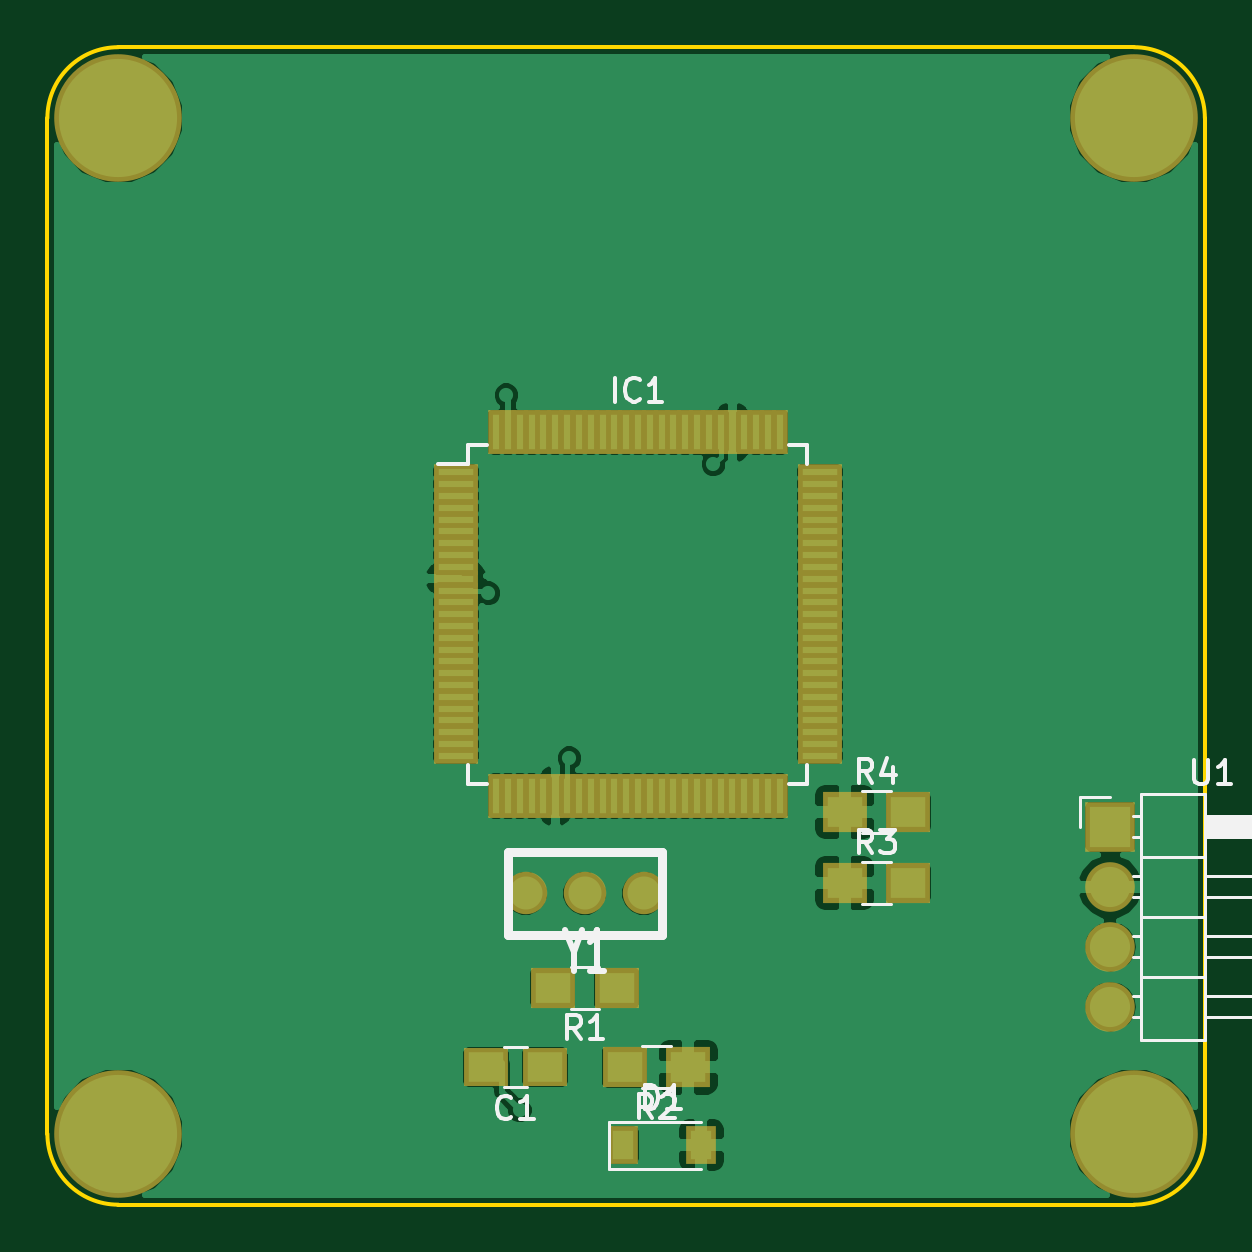
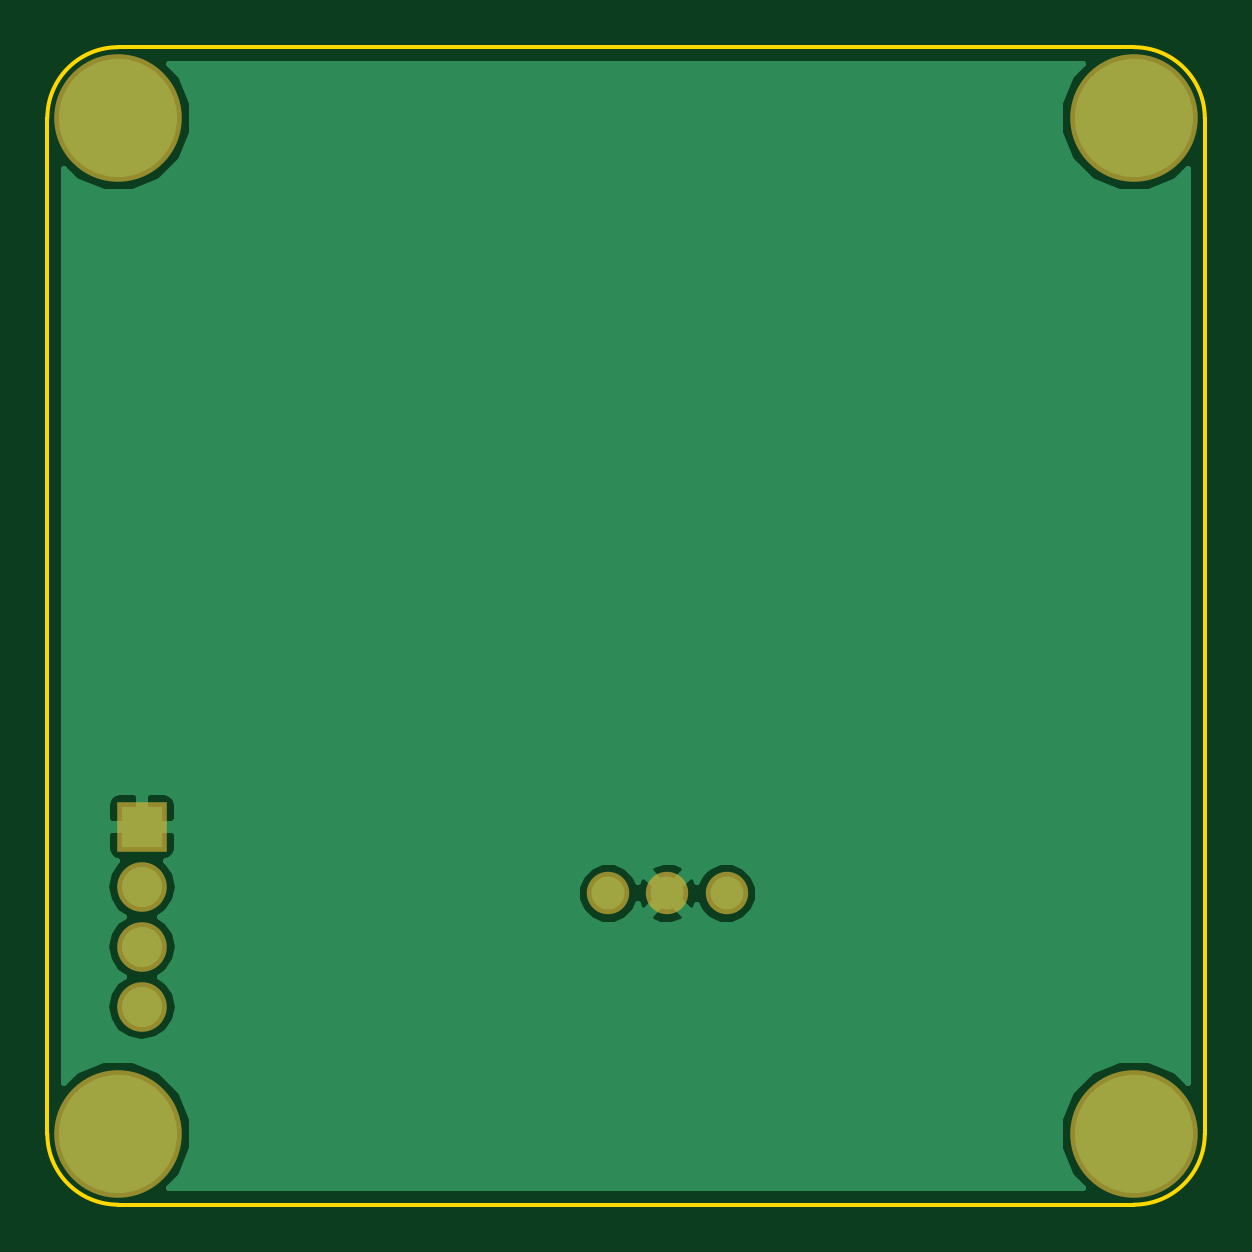
Circuit board: 7 layer files. Board 49.0 x 49.0 mm.
- bottom_copper: SP1-B.Cu.gbr (9768 bytes)
- bottom_mask: SP1-B.Mask.gbr (643 bytes)
- bottom_silk: SP1-B.SilkS.gbr (265 bytes)
- outline: SP1-Edge.Cuts.gbr (699 bytes)
- top_copper: SP1-F.Cu.gbr (67909 bytes)
- top_mask: SP1-F.Mask.gbr (3511 bytes)
- top_silk: SP1-F.SilkS.gbr (8440 bytes)

=== bottom_copper: SP1-B.Cu.gbr (9768 bytes, source omitted) ===
=== bottom_mask: SP1-B.Mask.gbr ===
G04 #@! TF.FileFunction,Soldermask,Bot*
%FSLAX46Y46*%
G04 Gerber Fmt 4.6, Leading zero omitted, Abs format (unit mm)*
G04 Created by KiCad (PCBNEW 4.0.5) date 03/18/17 14:23:22*
%MOMM*%
%LPD*%
G01*
G04 APERTURE LIST*
%ADD10C,0.100000*%
%ADD11C,1.797000*%
%ADD12C,5.400000*%
%ADD13R,2.100000X2.100000*%
%ADD14O,2.100000X2.100000*%
G04 APERTURE END LIST*
D10*
D11*
X20246640Y-35825000D03*
X25245360Y-35825000D03*
X22746000Y-35825000D03*
D12*
X46000000Y-46000000D03*
X3000000Y-46000000D03*
X3000000Y-3000000D03*
X46000000Y-3000000D03*
D13*
X45000000Y-33000000D03*
D14*
X45000000Y-35540000D03*
X45000000Y-38080000D03*
X45000000Y-40620000D03*
M02*

=== bottom_silk: SP1-B.SilkS.gbr ===
G04 #@! TF.FileFunction,Legend,Bot*
%FSLAX46Y46*%
G04 Gerber Fmt 4.6, Leading zero omitted, Abs format (unit mm)*
G04 Created by KiCad (PCBNEW 4.0.5) date 03/18/17 14:23:22*
%MOMM*%
%LPD*%
G01*
G04 APERTURE LIST*
%ADD10C,0.100000*%
G04 APERTURE END LIST*
D10*
M02*

=== outline: SP1-Edge.Cuts.gbr ===
G04 #@! TF.FileFunction,Profile,NP*
%FSLAX46Y46*%
G04 Gerber Fmt 4.6, Leading zero omitted, Abs format (unit mm)*
G04 Created by KiCad (PCBNEW 4.0.5) date 03/18/17 14:23:22*
%MOMM*%
%LPD*%
G01*
G04 APERTURE LIST*
%ADD10C,0.100000*%
%ADD11C,0.150000*%
G04 APERTURE END LIST*
D10*
D11*
X0Y-46000000D02*
X0Y-3000000D01*
X46000000Y-49000000D02*
X3000000Y-49000000D01*
X49000000Y-3000000D02*
X49000000Y-46000000D01*
X3000000Y0D02*
X46000000Y0D01*
X46000000Y-49000000D02*
G75*
G03X49000000Y-46000000I0J3000000D01*
G01*
X0Y-46000000D02*
G75*
G03X3000000Y-49000000I3000000J0D01*
G01*
X3000000Y0D02*
G75*
G03X0Y-3000000I0J-3000000D01*
G01*
X49000000Y-3000000D02*
G75*
G03X46000000Y0I-3000000J0D01*
G01*
M02*

=== top_copper: SP1-F.Cu.gbr (67909 bytes, source omitted) ===
=== top_mask: SP1-F.Mask.gbr ===
G04 #@! TF.FileFunction,Soldermask,Top*
%FSLAX46Y46*%
G04 Gerber Fmt 4.6, Leading zero omitted, Abs format (unit mm)*
G04 Created by KiCad (PCBNEW 4.0.5) date 03/18/17 14:23:22*
%MOMM*%
%LPD*%
G01*
G04 APERTURE LIST*
%ADD10C,0.100000*%
%ADD11R,1.900000X0.700000*%
%ADD12R,0.700000X1.900000*%
%ADD13R,1.900000X1.700000*%
%ADD14C,1.797000*%
%ADD15C,5.400000*%
%ADD16R,1.900000X1.650000*%
%ADD17R,1.300000X1.600000*%
%ADD18R,2.100000X2.100000*%
%ADD19O,2.100000X2.100000*%
G04 APERTURE END LIST*
D10*
D11*
X17300000Y-18000000D03*
X17300000Y-18500000D03*
X17300000Y-19000000D03*
X17300000Y-19500000D03*
X17300000Y-20000000D03*
X17300000Y-20500000D03*
X17300000Y-21000000D03*
X17300000Y-21500000D03*
X17300000Y-22000000D03*
X17300000Y-22500000D03*
X17300000Y-23000000D03*
X17300000Y-23500000D03*
X17300000Y-24000000D03*
X17300000Y-24500000D03*
X17300000Y-25000000D03*
X17300000Y-25500000D03*
X17300000Y-26000000D03*
X17300000Y-26500000D03*
X17300000Y-27000000D03*
X17300000Y-27500000D03*
X17300000Y-28000000D03*
X17300000Y-28500000D03*
X17300000Y-29000000D03*
X17300000Y-29500000D03*
X17300000Y-30000000D03*
D12*
X19000000Y-31700000D03*
X19500000Y-31700000D03*
X20000000Y-31700000D03*
X20500000Y-31700000D03*
X21000000Y-31700000D03*
X21500000Y-31700000D03*
X22000000Y-31700000D03*
X22500000Y-31700000D03*
X23000000Y-31700000D03*
X23500000Y-31700000D03*
X24000000Y-31700000D03*
X24500000Y-31700000D03*
X25000000Y-31700000D03*
X25500000Y-31700000D03*
X26000000Y-31700000D03*
X26500000Y-31700000D03*
X27000000Y-31700000D03*
X27500000Y-31700000D03*
X28000000Y-31700000D03*
X28500000Y-31700000D03*
X29000000Y-31700000D03*
X29500000Y-31700000D03*
X30000000Y-31700000D03*
X30500000Y-31700000D03*
X31000000Y-31700000D03*
D11*
X32700000Y-30000000D03*
X32700000Y-29500000D03*
X32700000Y-29000000D03*
X32700000Y-28500000D03*
X32700000Y-28000000D03*
X32700000Y-27500000D03*
X32700000Y-27000000D03*
X32700000Y-26500000D03*
X32700000Y-26000000D03*
X32700000Y-25500000D03*
X32700000Y-25000000D03*
X32700000Y-24500000D03*
X32700000Y-24000000D03*
X32700000Y-23500000D03*
X32700000Y-23000000D03*
X32700000Y-22500000D03*
X32700000Y-22000000D03*
X32700000Y-21500000D03*
X32700000Y-21000000D03*
X32700000Y-20500000D03*
X32700000Y-20000000D03*
X32700000Y-19500000D03*
X32700000Y-19000000D03*
X32700000Y-18500000D03*
X32700000Y-18000000D03*
D12*
X31000000Y-16300000D03*
X30500000Y-16300000D03*
X30000000Y-16300000D03*
X29500000Y-16300000D03*
X29000000Y-16300000D03*
X28500000Y-16300000D03*
X28000000Y-16300000D03*
X27500000Y-16300000D03*
X27000000Y-16300000D03*
X26500000Y-16300000D03*
X26000000Y-16300000D03*
X25500000Y-16300000D03*
X25000000Y-16300000D03*
X24500000Y-16300000D03*
X24000000Y-16300000D03*
X23500000Y-16300000D03*
X23000000Y-16300000D03*
X22500000Y-16300000D03*
X22000000Y-16300000D03*
X21500000Y-16300000D03*
X21000000Y-16300000D03*
X20500000Y-16300000D03*
X20000000Y-16300000D03*
X19500000Y-16300000D03*
X19000000Y-16300000D03*
D13*
X24096000Y-39825000D03*
X21396000Y-39825000D03*
D14*
X20246640Y-35825000D03*
X25245360Y-35825000D03*
X22746000Y-35825000D03*
D15*
X46000000Y-46000000D03*
X3000000Y-46000000D03*
X3000000Y-3000000D03*
X46000000Y-3000000D03*
D16*
X21062000Y-43180000D03*
X18562000Y-43180000D03*
D17*
X24385000Y-46482000D03*
X27685000Y-46482000D03*
D13*
X27131000Y-43180000D03*
X24431000Y-43180000D03*
X33745000Y-35380000D03*
X36445000Y-35380000D03*
X33745000Y-32380000D03*
X36445000Y-32380000D03*
D18*
X45000000Y-33000000D03*
D19*
X45000000Y-35540000D03*
X45000000Y-38080000D03*
X45000000Y-40620000D03*
M02*

=== top_silk: SP1-F.SilkS.gbr (8440 bytes, source omitted) ===
